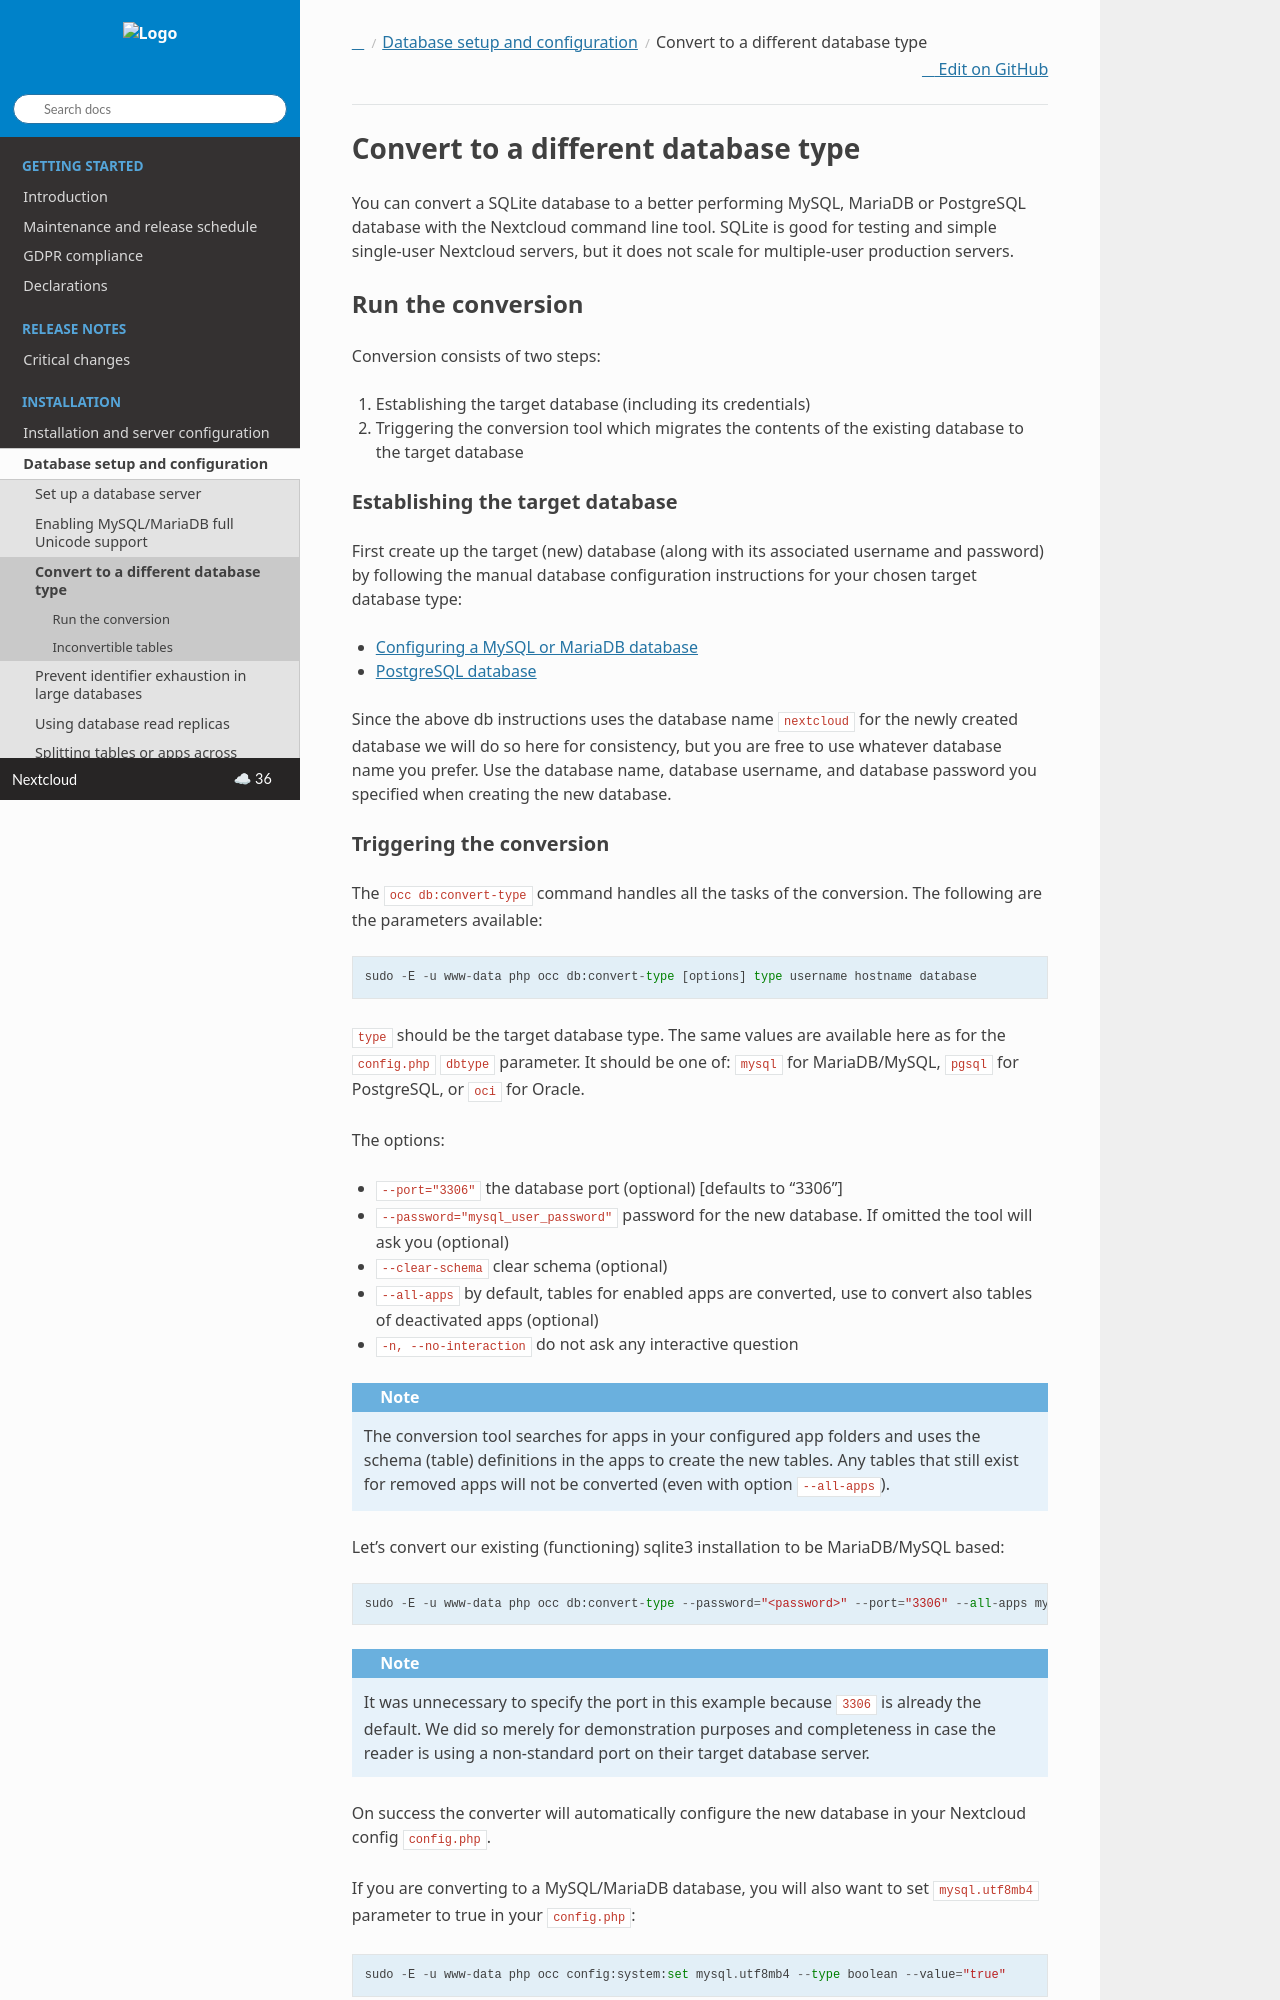

repository: nextcloud/documentation · page: server/latest/admin_manual/configuration_database/db_conversion.html · generator: sphinx

====================================
Convert to a different database type
====================================

You can convert a SQLite database to a better performing MySQL, MariaDB or
PostgreSQL database with the Nextcloud command line tool. SQLite is good for
testing and simple single-user Nextcloud servers, but it does not scale for
multiple-user production servers.


Run the conversion
------------------

Conversion consists of two steps:

1. Establishing the target database (including its credentials)
2. Triggering the conversion tool which migrates the contents of the existing database to the target database

Establishing the target database
~~~~~~~~~~~~~~~~~~~~~~~~~~~~~~~~~

First create up the target (new) database (along with its associated username and password) by following the manual database configuration instructions for your chosen target database type:

* :ref:`db-config-mysql-label`
* :ref:`db-config-postgresql-label`

Since the above db instructions uses the database name ``nextcloud`` for the newly created database we will do so here for consistency, but you are free to use whatever database name you prefer. Use
the database name, database username, and database password you specified when creating the new database.
